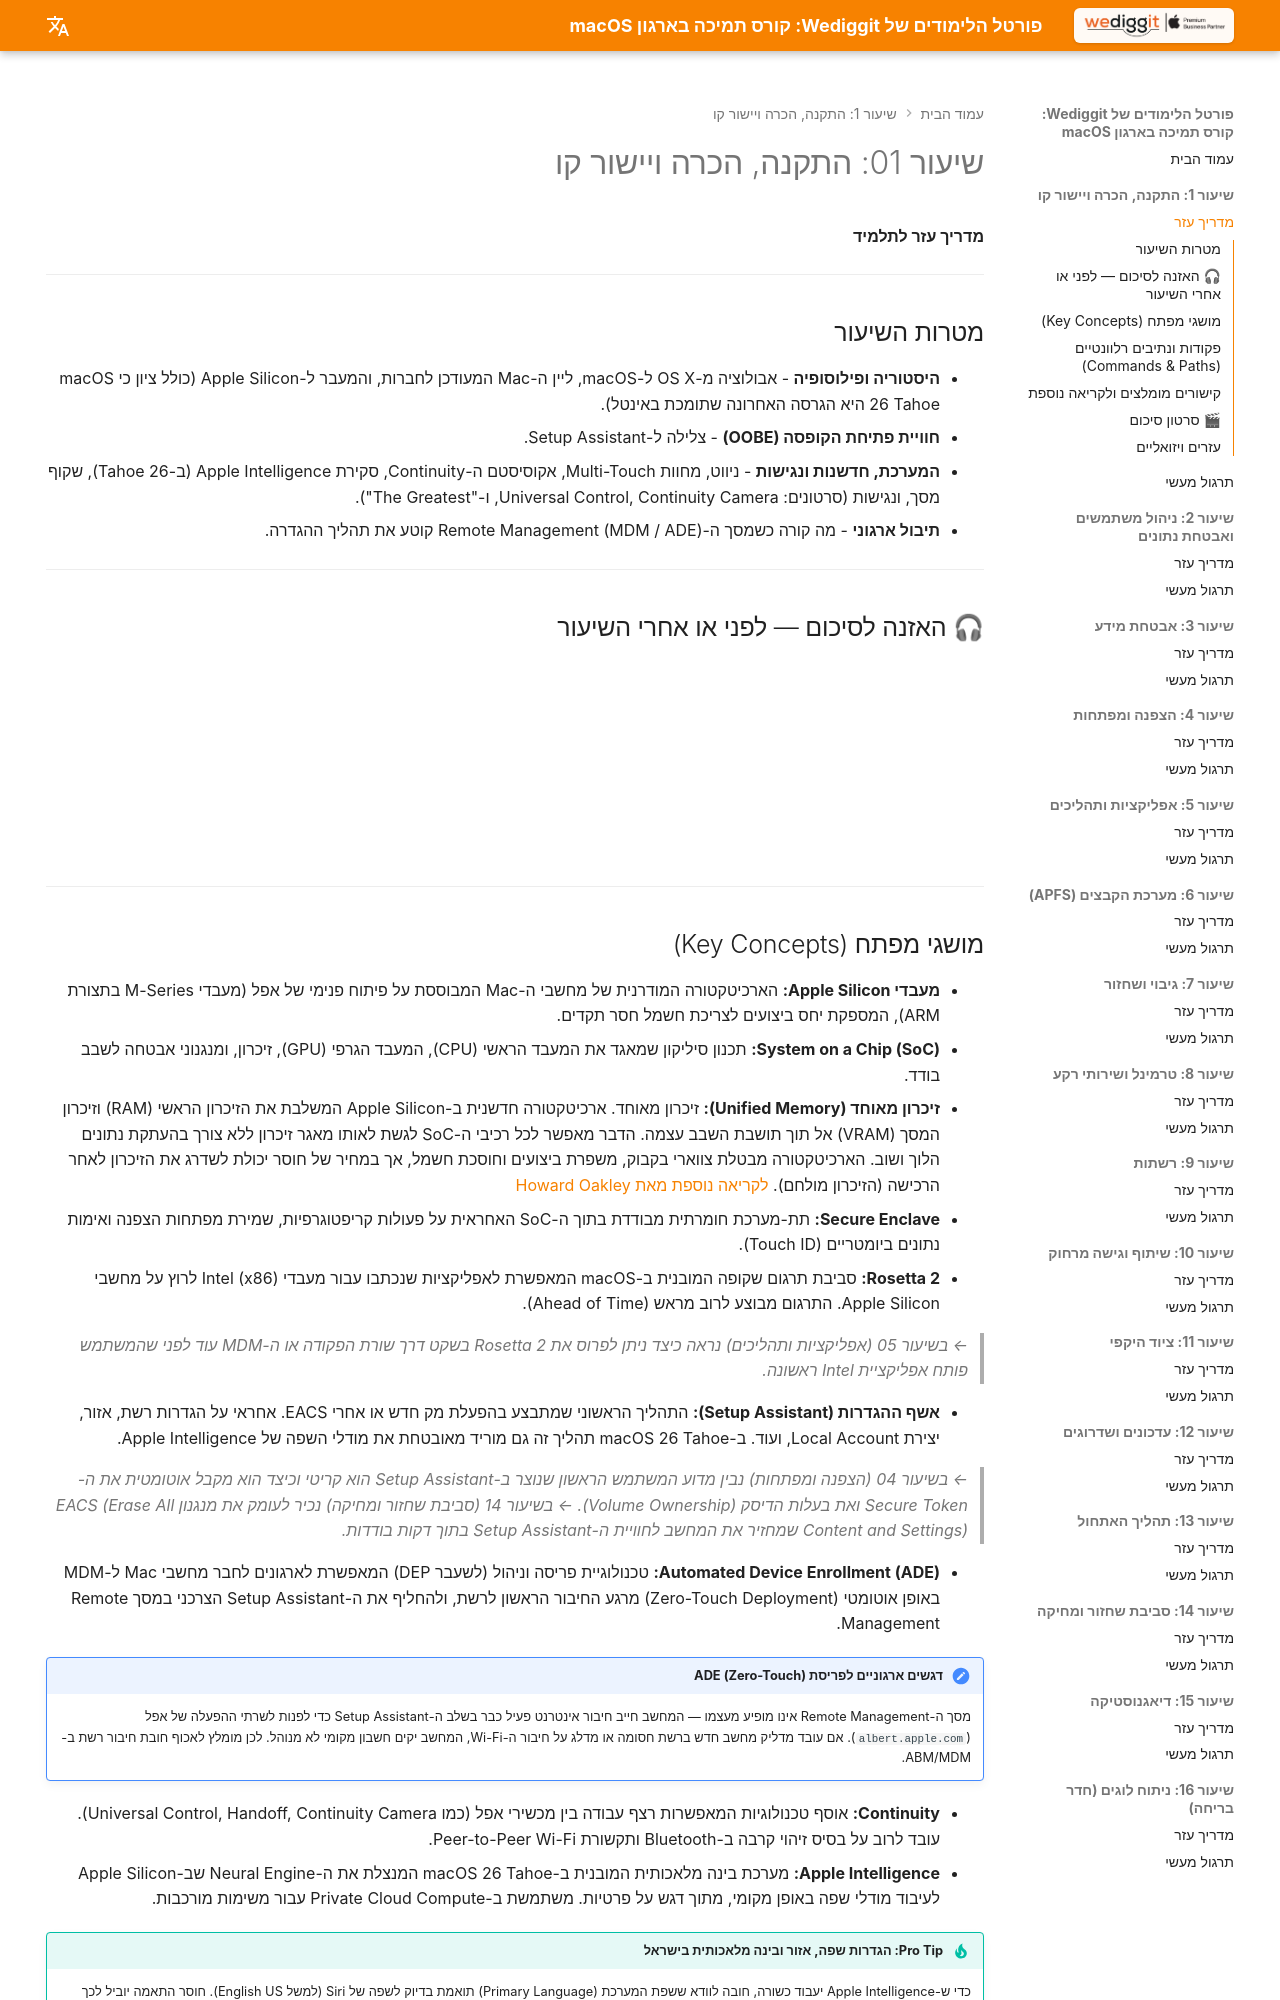

repository: omerninyo/macOS-Support-Essentials-Portal · page: Lesson_01/Learning_Guide/index.html · generator: mkdocs

# שיעור 01: התקנה, הכרה ויישור קו
**מדריך עזר לתלמיד**

---

## מטרות השיעור

* **היסטוריה ופילוסופיה** - אבולוציה מ-OS X ל-macOS, ליין ה-Mac המעודכן לחברות, והמעבר ל-Apple Silicon (כולל ציון כי macOS 26 Tahoe היא הגרסה האחרונה שתומכת באינטל).
* **חוויית פתיחת הקופסה (OOBE)** - צלילה ל-Setup Assistant.
* **המערכת, חדשנות ונגישות** - ניווט, מחוות Multi-Touch, אקוסיסטם ה-Continuity, סקירת Apple Intelligence (ב-Tahoe 26), שקוף מסך, ונגישות (סרטונים: Universal Control, Continuity Camera, ו-"The Greatest").
* **תיבול ארגוני** - מה קורה כשמסך ה-Remote Management (MDM / ADE) קוטע את תהליך ההגדרה.

---

## 🎧 האזנה לסיכום — לפני או אחרי השיעור

<!-- פודקאסט NotebookLM מתוך Captivate -->
<div style="width: 100%; height: 200px; margin-bottom: 20px; border-radius: 6px; overflow: hidden;"><iframe style="width: 100%; height: 200px;" frameborder="no" scrolling="no" allow="clipboard-write" seamless src="https://player.captivate.fm/episode/128517f1-2471-4e85-a0f5-7611f6c30dcb/"></iframe></div>

---
